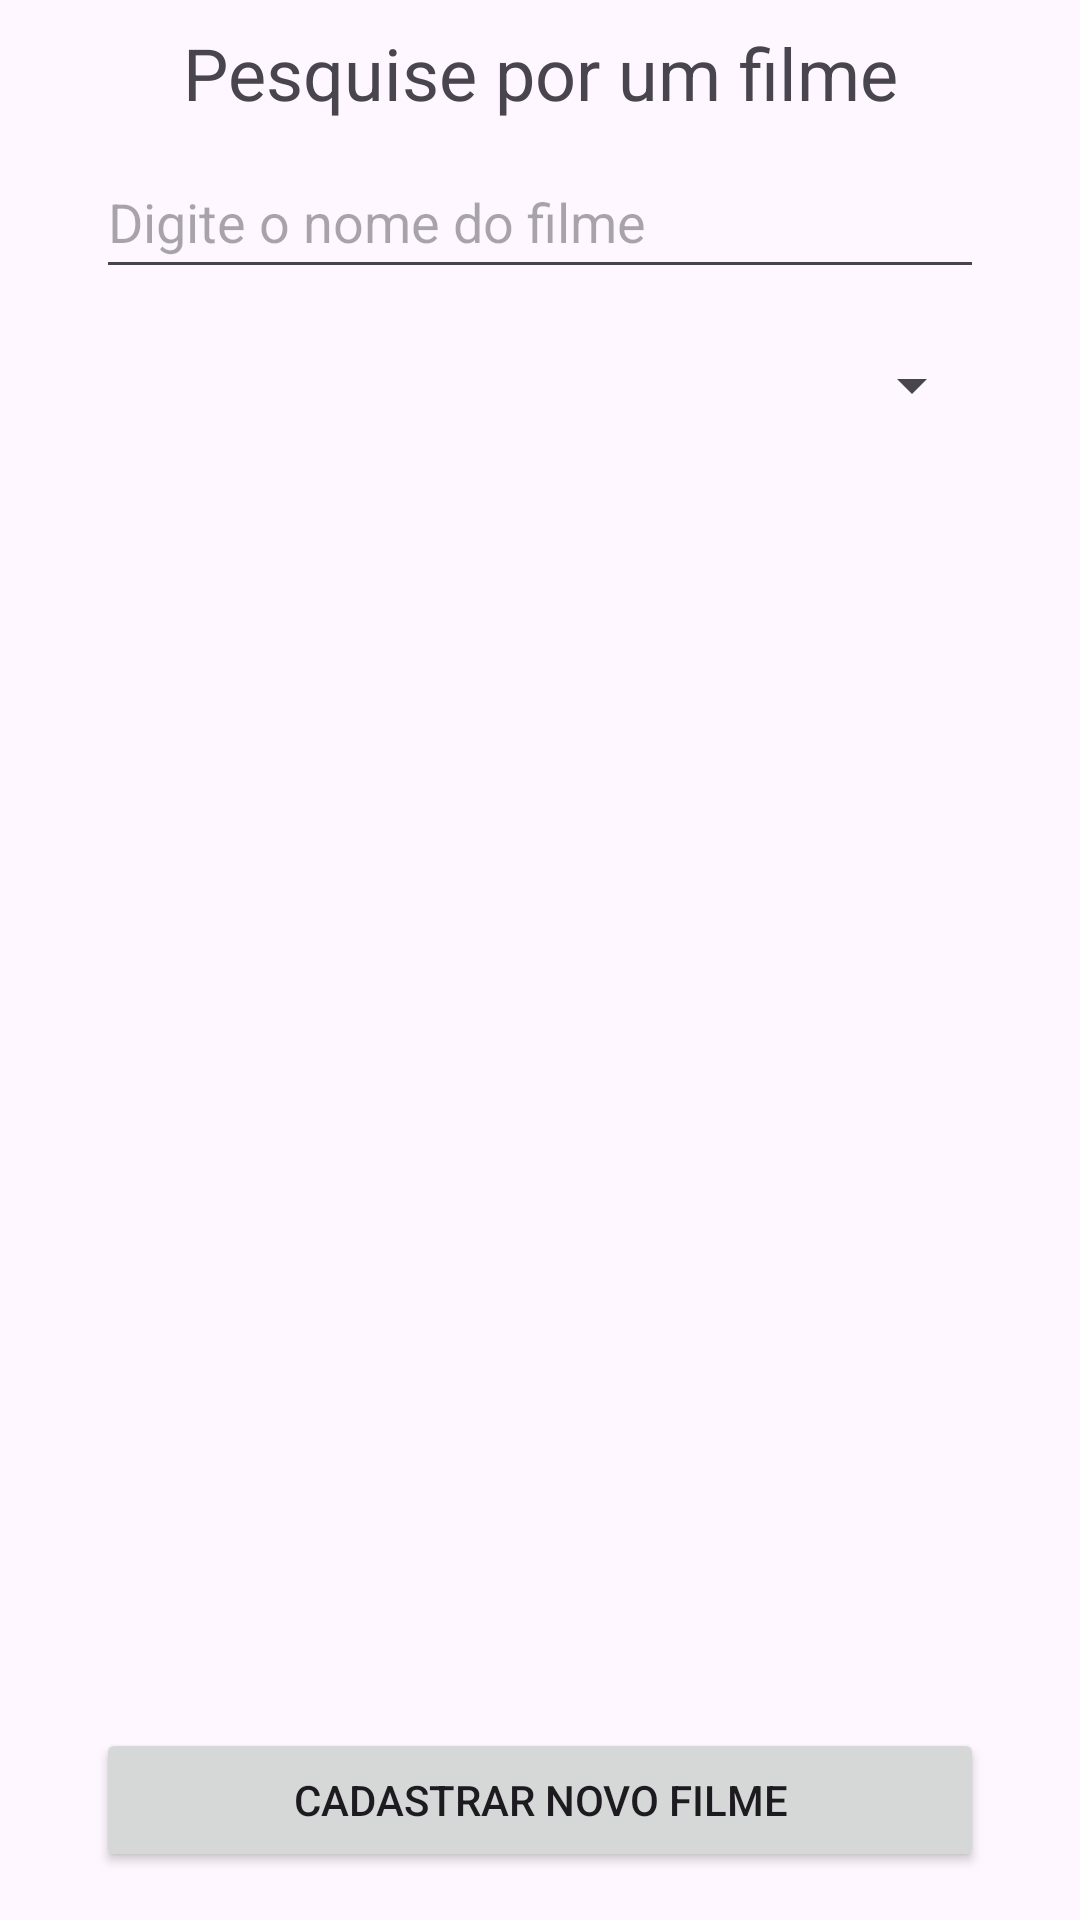

Produce the Android XML layout that renders to this screen, including the resource entries it uses.
<!-- AndroidManifest.xml: application theme Theme.FilmeSerieConsulta -->
<!-- res/layout/activity_main.xml -->
<?xml version="1.0" encoding="utf-8"?>
<androidx.constraintlayout.widget.ConstraintLayout xmlns:android="http://schemas.android.com/apk/res/android"
    xmlns:app="http://schemas.android.com/apk/res-auto"
    xmlns:tools="http://schemas.android.com/tools"
    android:layout_width="match_parent"
    android:layout_height="match_parent"
    tools:context=".MainActivity">

    <TextView
        android:id="@+id/textView2"
        android:layout_width="match_parent"
        android:layout_height="wrap_content"
        android:layout_marginStart="32dp"
        android:layout_marginTop="8dp"
        android:layout_marginEnd="32dp"
        android:text="Pesquise por um filme"
        android:textSize="24sp"
        app:layout_constraintEnd_toEndOf="parent"
        app:layout_constraintStart_toStartOf="parent"
        app:layout_constraintTop_toTopOf="parent"
        android:gravity="center"
    />

    <EditText
        android:id="@+id/editTextPesquisar"
        android:layout_width="match_parent"
        android:layout_height="48dp"
        android:layout_marginStart="32dp"
        android:layout_marginTop="8dp"
        android:layout_marginEnd="32dp"
        android:hint="Digite o nome do filme"
        app:layout_constraintEnd_toEndOf="parent"
        app:layout_constraintStart_toStartOf="parent"
        app:layout_constraintTop_toBottomOf="@+id/textView2" />

    <Spinner
        android:id="@+id/spinnerSelecionarGenero"
        android:layout_width="match_parent"
        android:layout_height="48dp"
        android:layout_marginStart="32dp"
        android:layout_marginTop="8dp"
        android:layout_marginEnd="32dp"
        app:layout_constraintEnd_toEndOf="parent"
        app:layout_constraintStart_toStartOf="parent"
        app:layout_constraintTop_toBottomOf="@+id/editTextPesquisar"
    />

    <ListView
        android:id="@+id/listViewFilmesCadastrados"
        android:layout_width="match_parent"
        android:layout_height="0dp"
        android:layout_marginStart="32dp"
        android:layout_marginTop="8dp"
        android:layout_marginEnd="32dp"
        android:layout_marginBottom="8dp"
        app:layout_constraintBottom_toTopOf="@+id/buttonCadastrarFilme"
        app:layout_constraintEnd_toEndOf="parent"
        app:layout_constraintHorizontal_bias="0.0"
        app:layout_constraintStart_toStartOf="parent"
        app:layout_constraintTop_toBottomOf="@+id/spinnerSelecionarGenero" />

    <Button
        android:id="@+id/buttonCadastrarFilme"
        android:layout_width="match_parent"
        android:layout_height="0dp"
        android:layout_marginStart="32dp"
        android:layout_marginEnd="32dp"
        android:layout_marginBottom="16dp"
        android:text="Cadastrar novo filme"
        app:layout_constraintBottom_toBottomOf="parent"
        app:layout_constraintEnd_toEndOf="parent"
        app:layout_constraintStart_toStartOf="parent"
    />
</androidx.constraintlayout.widget.ConstraintLayout>
<!-- resources referenced by this layout -->
<resources>
  <style name="Theme.FilmeSerieConsulta" parent="Base.Theme.FilmeSerieConsulta" />
  <style name="Base.Theme.FilmeSerieConsulta" parent="Theme.Material3.DayNight.NoActionBar">
          
          
      </style>
</resources>
